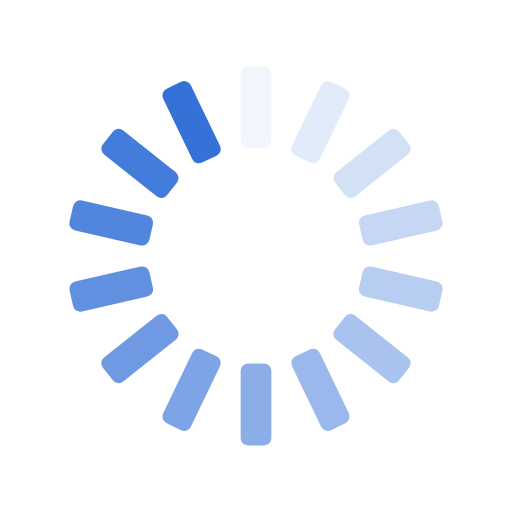
t = 0.00 s
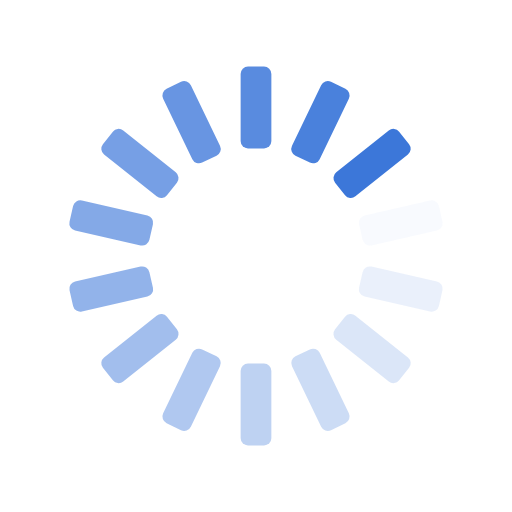
t = 0.23 s
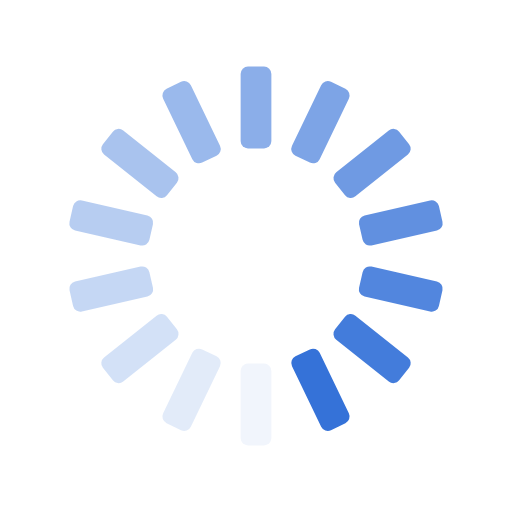
t = 0.46 s
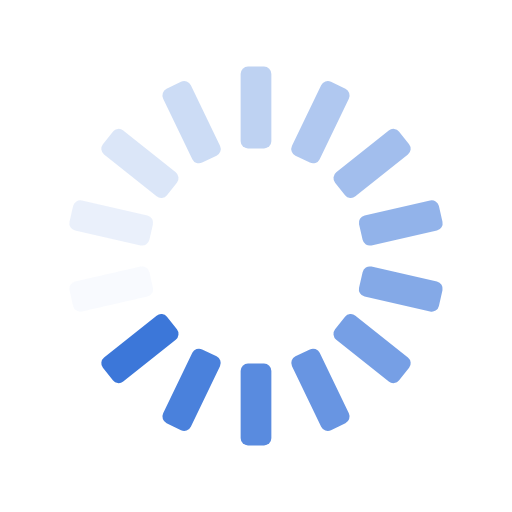
t = 0.69 s

The animated SVG that drew these frames (rendered in a browser with its animation timeline set to each time). Animation: 14 SMIL elements (animate=14); one cycle of 0.92 s, repeats indefinitely.

<?xml version="1.0" encoding="utf-8"?>
<svg xmlns="http://www.w3.org/2000/svg" xmlns:xlink="http://www.w3.org/1999/xlink" style="margin: auto; background: none; display: block; shape-rendering: auto;" width="237px" height="237px" viewBox="0 0 100 100" preserveAspectRatio="xMidYMid">
<g transform="rotate(0 50 50)">
  <rect x="47" y="13" rx="1.44" ry="1.44" width="6" height="16" fill="#3572d8">
    <animate attributeName="opacity" values="1;0" keyTimes="0;1" dur="0.9174311926605504s" begin="-0.8519003931847968s" repeatCount="indefinite"></animate>
  </rect>
</g><g transform="rotate(25.714285714285715 50 50)">
  <rect x="47" y="13" rx="1.44" ry="1.44" width="6" height="16" fill="#3572d8">
    <animate attributeName="opacity" values="1;0" keyTimes="0;1" dur="0.9174311926605504s" begin="-0.7863695937090431s" repeatCount="indefinite"></animate>
  </rect>
</g><g transform="rotate(51.42857142857143 50 50)">
  <rect x="47" y="13" rx="1.44" ry="1.44" width="6" height="16" fill="#3572d8">
    <animate attributeName="opacity" values="1;0" keyTimes="0;1" dur="0.9174311926605504s" begin="-0.7208387942332896s" repeatCount="indefinite"></animate>
  </rect>
</g><g transform="rotate(77.14285714285714 50 50)">
  <rect x="47" y="13" rx="1.44" ry="1.44" width="6" height="16" fill="#3572d8">
    <animate attributeName="opacity" values="1;0" keyTimes="0;1" dur="0.9174311926605504s" begin="-0.655307994757536s" repeatCount="indefinite"></animate>
  </rect>
</g><g transform="rotate(102.85714285714286 50 50)">
  <rect x="47" y="13" rx="1.44" ry="1.44" width="6" height="16" fill="#3572d8">
    <animate attributeName="opacity" values="1;0" keyTimes="0;1" dur="0.9174311926605504s" begin="-0.5897771952817824s" repeatCount="indefinite"></animate>
  </rect>
</g><g transform="rotate(128.57142857142858 50 50)">
  <rect x="47" y="13" rx="1.44" ry="1.44" width="6" height="16" fill="#3572d8">
    <animate attributeName="opacity" values="1;0" keyTimes="0;1" dur="0.9174311926605504s" begin="-0.5242463958060288s" repeatCount="indefinite"></animate>
  </rect>
</g><g transform="rotate(154.28571428571428 50 50)">
  <rect x="47" y="13" rx="1.44" ry="1.44" width="6" height="16" fill="#3572d8">
    <animate attributeName="opacity" values="1;0" keyTimes="0;1" dur="0.9174311926605504s" begin="-0.4587155963302752s" repeatCount="indefinite"></animate>
  </rect>
</g><g transform="rotate(180 50 50)">
  <rect x="47" y="13" rx="1.44" ry="1.44" width="6" height="16" fill="#3572d8">
    <animate attributeName="opacity" values="1;0" keyTimes="0;1" dur="0.9174311926605504s" begin="-0.39318479685452157s" repeatCount="indefinite"></animate>
  </rect>
</g><g transform="rotate(205.71428571428572 50 50)">
  <rect x="47" y="13" rx="1.44" ry="1.44" width="6" height="16" fill="#3572d8">
    <animate attributeName="opacity" values="1;0" keyTimes="0;1" dur="0.9174311926605504s" begin="-0.327653997378768s" repeatCount="indefinite"></animate>
  </rect>
</g><g transform="rotate(231.42857142857142 50 50)">
  <rect x="47" y="13" rx="1.44" ry="1.44" width="6" height="16" fill="#3572d8">
    <animate attributeName="opacity" values="1;0" keyTimes="0;1" dur="0.9174311926605504s" begin="-0.2621231979030144s" repeatCount="indefinite"></animate>
  </rect>
</g><g transform="rotate(257.14285714285717 50 50)">
  <rect x="47" y="13" rx="1.44" ry="1.44" width="6" height="16" fill="#3572d8">
    <animate attributeName="opacity" values="1;0" keyTimes="0;1" dur="0.9174311926605504s" begin="-0.19659239842726078s" repeatCount="indefinite"></animate>
  </rect>
</g><g transform="rotate(282.85714285714283 50 50)">
  <rect x="47" y="13" rx="1.44" ry="1.44" width="6" height="16" fill="#3572d8">
    <animate attributeName="opacity" values="1;0" keyTimes="0;1" dur="0.9174311926605504s" begin="-0.1310615989515072s" repeatCount="indefinite"></animate>
  </rect>
</g><g transform="rotate(308.57142857142856 50 50)">
  <rect x="47" y="13" rx="1.44" ry="1.44" width="6" height="16" fill="#3572d8">
    <animate attributeName="opacity" values="1;0" keyTimes="0;1" dur="0.9174311926605504s" begin="-0.0655307994757536s" repeatCount="indefinite"></animate>
  </rect>
</g><g transform="rotate(334.2857142857143 50 50)">
  <rect x="47" y="13" rx="1.44" ry="1.44" width="6" height="16" fill="#3572d8">
    <animate attributeName="opacity" values="1;0" keyTimes="0;1" dur="0.9174311926605504s" begin="0s" repeatCount="indefinite"></animate>
  </rect>
</g>
<!-- [ldio] generated by https://loading.io/ --></svg>